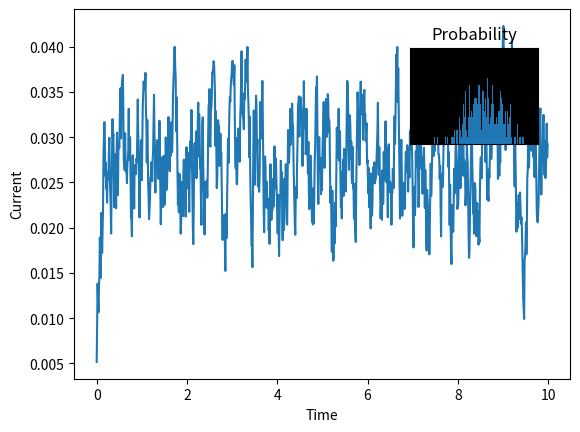

This chart was generated by the following Python code:
import matplotlib.pyplot as plt
import numpy as np

lambda_t = 0.01
time = np.arange(0, 10, lambda_t)
impulse = np.exp(-time[:1000]/0.05)

x=np.random.rand(len(time))
noise = np.convolve(x, impulse)[:len(x)]*lambda_t

fig, ax = plt.subplots()
ax.plot(time, noise)
ax.set_xlabel('Time')
ax.set_ylabel('Current')

right_ax = fig.add_axes([.65, .6, .2, .2], facecolor='k')
right_ax.hist(noise, 400, density=True)
right_ax.set(title='Probability', xticks=[], yticks=[])